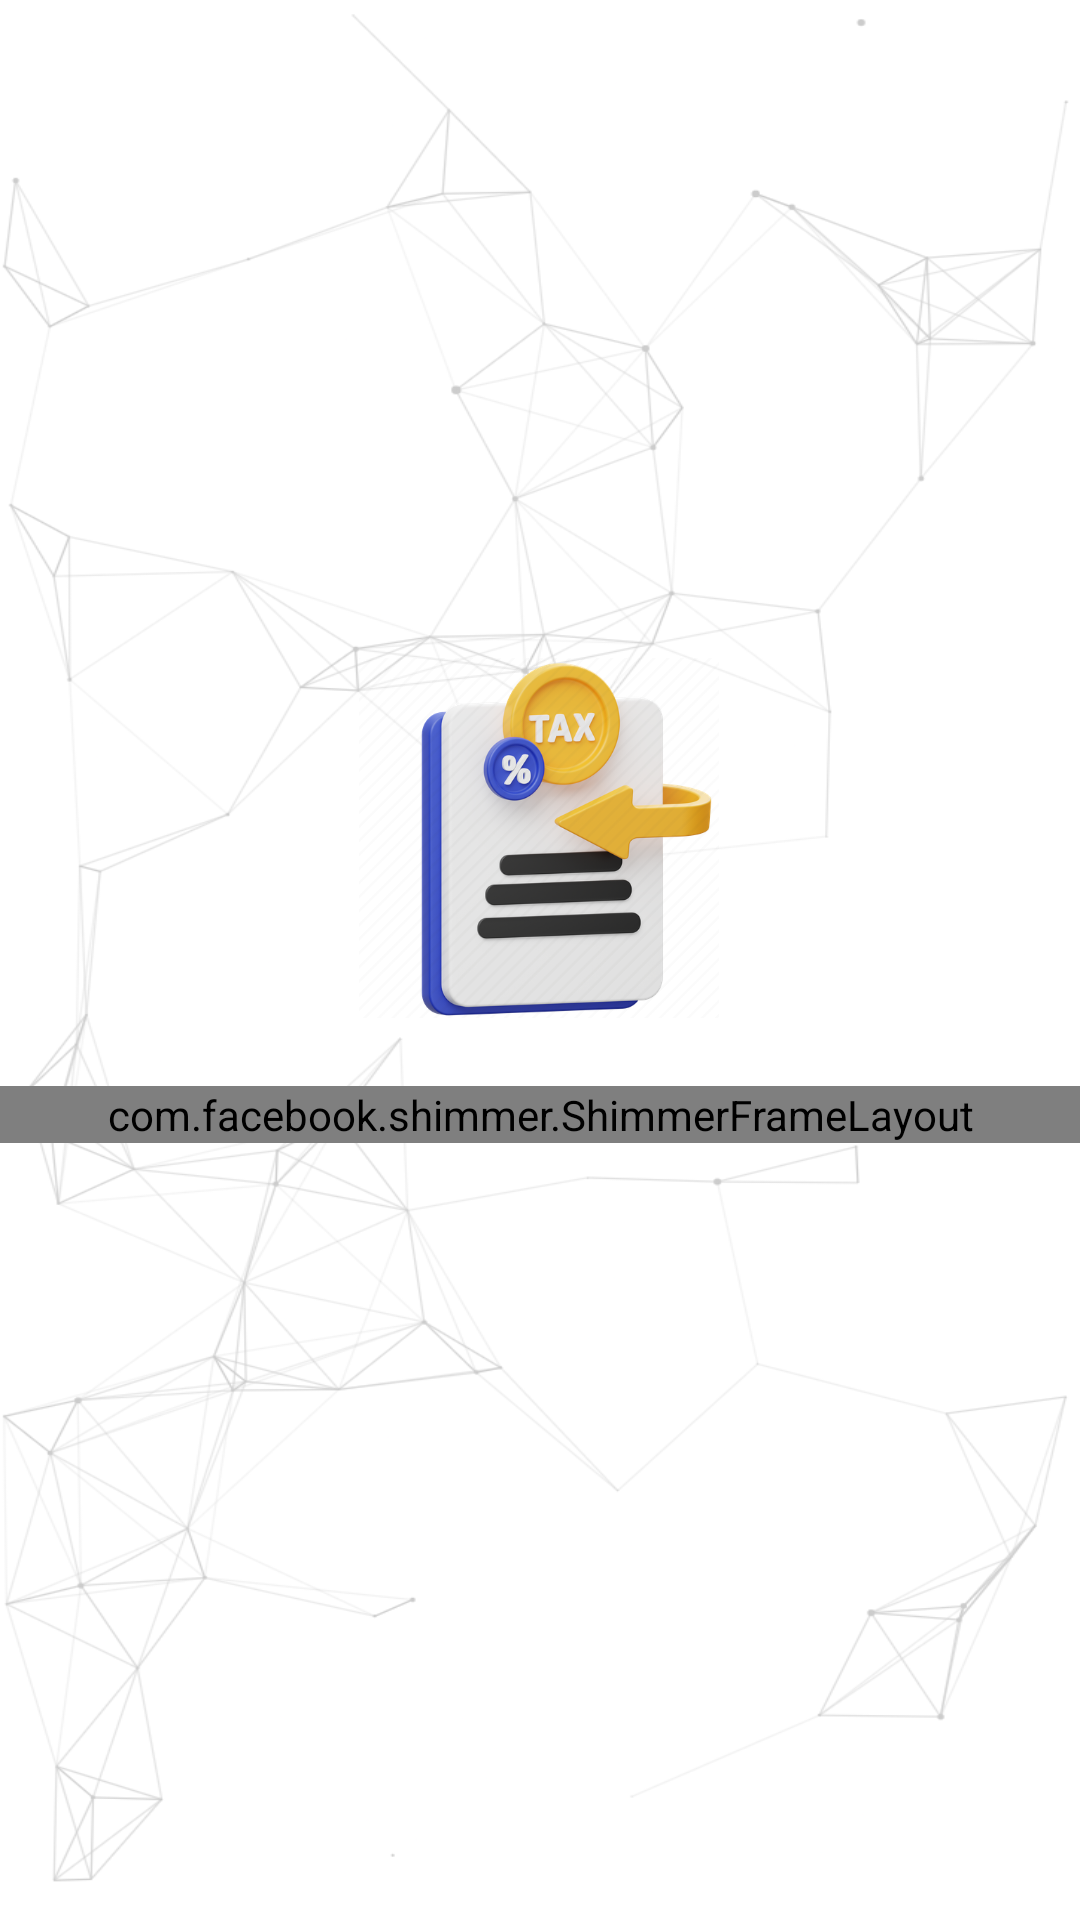

Write the Android layout XML for this screen, with the resource values it uses.
<!-- AndroidManifest.xml: application theme Theme.ProjectApp -->
<!-- res/layout/activity_main.xml -->
<?xml version="1.0" encoding="utf-8"?>
<androidx.constraintlayout.widget.ConstraintLayout xmlns:android="http://schemas.android.com/apk/res/android"
    xmlns:app="http://schemas.android.com/apk/res-auto"
    xmlns:tools="http://schemas.android.com/tools"
    android:layout_width="match_parent"
    android:layout_height="match_parent"
    android:background="@drawable/coolbackground"
    tools:context=".MainActivity">

    <ImageView
        android:layout_width="120dp"
        android:layout_height="120dp"
        android:src="@drawable/icon_smartinvoice"
        app:layout_constraintBottom_toTopOf="@+id/shimmerLayout"
        app:layout_constraintEnd_toEndOf="parent"
        app:layout_constraintHorizontal_bias="0.498"
        app:layout_constraintStart_toStartOf="parent"
        app:layout_constraintTop_toTopOf="parent"
        app:layout_constraintVertical_bias="0.907" />

    <com.facebook.shimmer.ShimmerFrameLayout
        android:id="@+id/shimmerLayout"
        android:layout_width="match_parent"
        android:layout_height="wrap_content"
        app:layout_constraintBottom_toBottomOf="parent"
        app:layout_constraintEnd_toEndOf="parent"
        app:layout_constraintHorizontal_bias="0.0"
        app:layout_constraintStart_toStartOf="parent"
        app:layout_constraintTop_toTopOf="parent"
        app:layout_constraintVertical_bias="0.583"
        tools:ignore="MissingClass,MissingConstraints">

        <TextView
            android:id="@+id/textView"
            android:layout_width="match_parent"
            android:layout_height="wrap_content"
            android:gravity="center"
            android:text="@string/app_name"
            android:textSize="40sp" />

    </com.facebook.shimmer.ShimmerFrameLayout>

</androidx.constraintlayout.widget.ConstraintLayout>
<!-- resources referenced by this layout -->
<resources>
  <!-- drawable coolbackground: png bitmap (drawable, 131763 bytes) -->
  <!-- drawable icon_smartinvoice: png bitmap (drawable, 191044 bytes) -->
  <string name="app_name">Smart Invoice</string>
  <style name="Theme.ProjectApp" parent="Base.Theme.ProjectApp" />
  <style name="Base.Theme.ProjectApp" parent="Theme.Material3.DayNight.NoActionBar">
          
          <item name="colorPrimary">@color/Primary</item>
      </style>
  <color name="Primary">#FF3249C1</color>
</resources>
